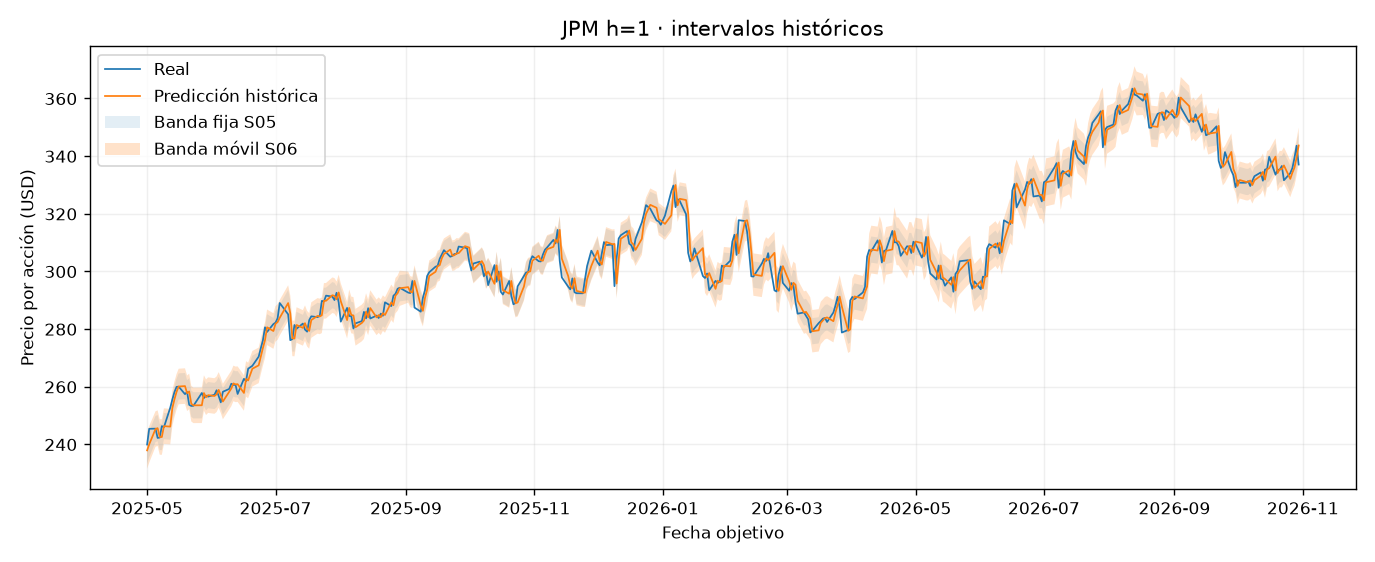

Values plotted in this chart, from the file beside it:
Ticker, origin_index, target_index, origin_date, target_date, actual_close, predicted_close, error, abs_error, lower_close, upper_close, interval_radius, covered, naive_predicted_close, naive_error, selected_model, horizon_sessions, rolling_lower_close, rolling_upper_close, rolling_radius_usd, rolling_calibration_n, rolling_covered
JPM, 2135, 2136, 2025-04-30, 2025-05-01, 239.9, 237.9, -2.031, 2.031, 233.3, 242.4, 4.547, True, 237.7, -2.206, ar1_1.0, 1, 231.5, 244.2, 6.369, 120, True
JPM, 2136, 2137, 2025-05-01, 2025-05-02, 245.4, 240, -5.391, 5.391, 235.4, 244.5, 4.547, False, 239.9, -5.461, ar1_1.0, 1, 233.6, 246.3, 6.369, 120, True
JPM, 2137, 2138, 2025-05-02, 2025-05-05, 245.4, 245.3, -0.1312, 0.1312, 240.7, 249.8, 4.547, True, 245.4, -0.04858, ar1_1.0, 1, 239.1, 251.4, 6.168, 120, True
JPM, 2138, 2139, 2025-05-05, 2025-05-06, 242.2, 245.6, 3.398, 3.398, 241, 250.1, 4.547, True, 245.4, 3.216, ar1_1.0, 1, 239.4, 251.8, 6.168, 120, True
JPM, 2139, 2140, 2025-05-06, 2025-05-07, 242.3, 242.5, 0.1985, 0.1985, 238, 247.1, 4.547, True, 242.2, -0.136, ar1_1.0, 1, 236.4, 248.7, 6.168, 120, True
JPM, 2140, 2141, 2025-05-07, 2025-05-08, 246.3, 242.5, -3.791, 3.791, 238, 247, 4.547, True, 242.3, -3.964, ar1_1.0, 1, 236.3, 248.7, 6.168, 120, True
JPM, 2141, 2142, 2025-05-08, 2025-05-09, 245.9, 246.3, 0.371, 0.371, 241.7, 250.8, 4.547, True, 246.3, 0.379, ar1_1.0, 1, 240.1, 252.5, 6.168, 120, True
JPM, 2142, 2143, 2025-05-09, 2025-05-12, 252.7, 246.1, -6.57, 6.57, 241.6, 250.7, 4.547, False, 245.9, -6.773, ar1_1.0, 1, 239.9, 252.3, 6.168, 120, False
JPM, 2143, 2144, 2025-05-12, 2025-05-13, 255.6, 252.5, -3.015, 3.015, 248, 257.1, 4.547, True, 252.7, -2.876, ar1_1.0, 1, 246.4, 258.7, 6.168, 120, True
JPM, 2144, 2145, 2025-05-13, 2025-05-14, 258.1, 255.6, -2.498, 2.498, 251.1, 260.2, 4.547, True, 255.6, -2.556, ar1_1.0, 1, 249.4, 261.8, 6.168, 120, True
JPM, 2145, 2146, 2025-05-14, 2025-05-15, 259.9, 258.2, -1.721, 1.721, 253.6, 262.7, 4.547, True, 258.1, -1.798, ar1_1.0, 1, 252, 264.4, 6.168, 120, True
JPM, 2146, 2147, 2025-05-15, 2025-05-16, 260, 260, 0.04705, 0.04705, 255.5, 264.6, 4.547, True, 259.9, -0.06802, ar1_1.0, 1, 253.9, 266.2, 6.168, 120, True
JPM, 2147, 2148, 2025-05-16, 2025-05-19, 257.4, 260.2, 2.802, 2.802, 255.6, 264.7, 4.547, True, 260, 2.604, ar1_1.0, 1, 254, 266.3, 6.168, 120, True
JPM, 2148, 2149, 2025-05-19, 2025-05-20, 258.2, 257.7, -0.4548, 0.4548, 253.2, 262.2, 4.547, True, 257.4, -0.7773, ar1_1.0, 1, 251.5, 263.9, 6.168, 120, True
JPM, 2149, 2150, 2025-05-20, 2025-05-21, 253.6, 258.3, 4.67, 4.67, 253.8, 262.9, 4.547, False, 258.2, 4.509, ar1_1.0, 1, 252.1, 264.5, 6.168, 120, True
JPM, 2150, 2151, 2025-05-21, 2025-05-22, 253.3, 254.1, 0.7675, 0.7675, 249.5, 258.6, 4.547, True, 253.6, 0.3595, ar1_1.0, 1, 247.9, 260.2, 6.168, 120, True
JPM, 2151, 2152, 2025-05-22, 2025-05-23, 253.3, 253.5, 0.1711, 0.1711, 248.9, 258, 4.547, True, 253.3, -0.03888, ar1_1.0, 1, 247.3, 259.7, 6.168, 120, True
JPM, 2152, 2153, 2025-05-23, 2025-05-27, 257.8, 253.5, -4.259, 4.259, 249, 258.1, 4.547, True, 253.3, -4.45, ar1_1.0, 1, 247.3, 259.7, 6.168, 120, True
JPM, 2153, 2154, 2025-05-27, 2025-05-28, 256, 257.8, 1.732, 1.732, 253.2, 262.3, 4.547, True, 257.8, 1.749, ar1_1.0, 1, 251.6, 263.9, 6.168, 120, True
JPM, 2154, 2155, 2025-05-28, 2025-05-29, 256.9, 256.3, -0.5754, 0.5754, 251.8, 260.9, 4.547, True, 256, -0.8551, ar1_1.0, 1, 250.1, 262.5, 6.168, 120, True
JPM, 2155, 2156, 2025-05-29, 2025-05-30, 256.5, 257, 0.5153, 0.5153, 252.5, 261.6, 4.547, True, 256.9, 0.3595, ar1_1.0, 1, 250.9, 263.2, 6.168, 120, True
JPM, 2156, 2157, 2025-05-30, 2025-06-02, 257.2, 256.7, -0.4277, 0.4277, 252.2, 261.3, 4.547, True, 256.5, -0.6413, ar1_1.0, 1, 250.6, 262.9, 6.168, 120, True
JPM, 2157, 2158, 2025-06-02, 2025-06-03, 258.7, 257.3, -1.398, 1.398, 252.8, 261.9, 4.547, True, 257.2, -1.564, ar1_1.0, 1, 251.2, 263.5, 6.168, 120, True
JPM, 2158, 2159, 2025-06-03, 2025-06-04, 256.7, 258.9, 2.116, 2.116, 254.3, 263.4, 4.547, True, 258.7, 1.992, ar1_1.0, 1, 252.7, 265, 6.168, 120, True
JPM, 2159, 2160, 2025-06-04, 2025-06-05, 254.5, 257, 2.497, 2.497, 252.5, 261.6, 4.547, True, 256.7, 2.206, ar1_1.0, 1, 250.9, 263.2, 6.168, 120, True
JPM, 2160, 2161, 2025-06-05, 2025-06-06, 258.2, 254.8, -3.374, 3.374, 250.3, 259.4, 4.547, True, 254.5, -3.673, ar1_1.0, 1, 248.7, 261, 6.168, 120, True
JPM, 2161, 2162, 2025-06-06, 2025-06-09, 259.2, 258.2, -0.9612, 0.9612, 253.7, 262.8, 4.547, True, 258.2, -0.9814, ar1_1.0, 1, 252.1, 264.4, 6.168, 120, True
JPM, 2162, 2163, 2025-06-09, 2025-06-10, 261, 259.3, -1.655, 1.655, 254.8, 263.9, 4.547, True, 259.2, -1.807, ar1_1.0, 1, 253.2, 265.5, 6.168, 120, True
JPM, 2163, 2164, 2025-06-10, 2025-06-11, 260.6, 261.1, 0.5515, 0.5515, 256.6, 265.7, 4.547, True, 261, 0.4372, ar1_1.0, 1, 254.9, 267.3, 6.168, 120, True
JPM, 2164, 2165, 2025-06-11, 2025-06-12, 260.6, 260.8, 0.1343, 0.1343, 256.2, 265.3, 4.547, True, 260.6, -0.08743, ar1_1.0, 1, 254.6, 266.9, 6.168, 120, True
JPM, 2165, 2166, 2025-06-12, 2025-06-13, 257.4, 260.8, 3.393, 3.393, 256.3, 265.4, 4.547, True, 260.6, 3.197, ar1_1.0, 1, 254.7, 267, 6.168, 120, True
JPM, 2166, 2167, 2025-06-13, 2025-06-16, 262.7, 257.8, -4.907, 4.907, 253.2, 262.3, 4.547, False, 257.4, -5.257, ar1_1.0, 1, 251.6, 264, 6.168, 120, True
JPM, 2167, 2168, 2025-06-16, 2025-06-17, 261.9, 262.6, 0.7635, 0.7635, 258.1, 267.2, 4.547, True, 262.7, 0.8162, ar1_1.0, 1, 256.5, 268.8, 6.168, 120, True
JPM, 2168, 2169, 2025-06-17, 2025-06-18, 266.2, 262.1, -4.073, 4.073, 257.6, 266.7, 4.547, True, 261.9, -4.314, ar1_1.0, 1, 256, 268.3, 6.168, 120, True
JPM, 2169, 2170, 2025-06-18, 2025-06-20, 267.2, 266.2, -1.013, 1.013, 261.7, 270.7, 4.547, True, 266.2, -1.011, ar1_1.0, 1, 260, 272.4, 6.168, 120, True
JPM, 2170, 2171, 2025-06-20, 2025-06-23, 270.4, 267.4, -3.018, 3.018, 262.8, 271.9, 4.547, True, 267.2, -3.177, ar1_1.0, 1, 261.2, 273.5, 6.168, 120, True
JPM, 2171, 2172, 2025-06-23, 2025-06-24, 273.3, 270.4, -2.847, 2.847, 265.9, 275, 4.547, True, 270.4, -2.905, ar1_1.0, 1, 264.3, 276.6, 6.168, 120, True
JPM, 2172, 2173, 2025-06-24, 2025-06-25, 276, 273.4, -2.645, 2.645, 268.8, 277.9, 4.547, True, 273.3, -2.721, ar1_1.0, 1, 267.2, 279.5, 6.168, 120, True
JPM, 2173, 2174, 2025-06-25, 2025-06-26, 280.6, 276.1, -4.469, 4.469, 271.6, 280.6, 4.547, True, 276, -4.557, ar1_1.0, 1, 269.9, 282.3, 6.168, 120, True
JPM, 2174, 2175, 2025-06-26, 2025-06-27, 279, 280.6, 1.599, 1.599, 276, 285.1, 4.547, True, 280.6, 1.594, ar1_1.0, 1, 274.4, 286.7, 6.168, 120, True
JPM, 2175, 2176, 2025-06-27, 2025-06-30, 281.7, 279.3, -2.421, 2.421, 274.7, 283.8, 4.547, True, 279, -2.721, ar1_1.0, 1, 273.1, 285.4, 6.168, 120, True
JPM, 2176, 2177, 2025-06-30, 2025-07-01, 282.2, 281.8, -0.3907, 0.3907, 277.2, 286.3, 4.547, True, 281.7, -0.4859, ar1_1.0, 1, 275.6, 288, 6.168, 120, True
JPM, 2177, 2178, 2025-07-01, 2025-07-02, 283.7, 282.4, -1.341, 1.341, 277.8, 286.9, 4.547, True, 282.2, -1.545, ar1_1.0, 1, 276.2, 288.6, 6.168, 120, True
JPM, 2178, 2179, 2025-07-02, 2025-07-03, 289, 283.9, -5.118, 5.118, 279.3, 288.4, 4.547, False, 283.7, -5.272, ar1_1.0, 1, 277.7, 290.1, 6.168, 120, True
JPM, 2179, 2180, 2025-07-03, 2025-07-07, 285.1, 289, 3.915, 3.915, 284.4, 293.5, 4.547, True, 289, 3.935, ar1_1.0, 1, 282.8, 295.2, 6.168, 120, True
JPM, 2180, 2181, 2025-07-07, 2025-07-08, 276.1, 285.5, 9.391, 9.391, 280.9, 290, 4.547, False, 285.1, 8.973, ar1_1.0, 1, 279.3, 291.7, 6.168, 120, False
JPM, 2181, 2182, 2025-07-08, 2025-07-09, 276.5, 276.7, 0.2697, 0.2697, 272.2, 281.3, 4.547, True, 276.1, -0.371, ar1_1.0, 1, 270.6, 282.9, 6.168, 120, True
JPM, 2182, 2183, 2025-07-09, 2025-07-10, 281.4, 276.7, -4.71, 4.71, 272.1, 281.2, 4.547, False, 276.5, -4.911, ar1_1.0, 1, 270.5, 282.8, 6.168, 120, True
JPM, 2183, 2184, 2025-07-10, 2025-07-11, 280.1, 281.4, 1.288, 1.288, 276.8, 285.9, 4.547, True, 281.4, 1.299, ar1_1.0, 1, 275.2, 287.5, 6.168, 120, True
JPM, 2184, 2185, 2025-07-11, 2025-07-14, 281.9, 280.4, -1.511, 1.511, 275.8, 284.9, 4.547, True, 280.1, -1.797, ar1_1.0, 1, 274.2, 286.5, 6.168, 120, True
JPM, 2185, 2186, 2025-07-14, 2025-07-15, 279.8, 282, 2.239, 2.239, 277.5, 286.6, 4.547, True, 281.9, 2.099, ar1_1.0, 1, 275.8, 288.2, 6.168, 120, True
JPM, 2186, 2187, 2025-07-15, 2025-07-16, 279.1, 280.1, 1.036, 1.036, 275.6, 284.6, 4.547, True, 279.8, 0.7127, ar1_1.0, 1, 273.9, 286.3, 6.168, 120, True
JPM, 2187, 2188, 2025-07-16, 2025-07-17, 283, 279.3, -3.728, 3.728, 274.8, 283.9, 4.547, True, 279.1, -3.984, ar1_1.0, 1, 273.2, 285.5, 6.168, 120, True
JPM, 2188, 2189, 2025-07-17, 2025-07-18, 284.4, 283.1, -1.302, 1.302, 278.5, 287.6, 4.547, True, 283, -1.338, ar1_1.0, 1, 276.9, 289.2, 6.168, 120, True
JPM, 2189, 2190, 2025-07-18, 2025-07-21, 284.1, 284.5, 0.4573, 0.4573, 280, 289.1, 4.547, True, 284.4, 0.2929, ar1_1.0, 1, 278.4, 290.7, 6.168, 120, True
JPM, 2190, 2191, 2025-07-21, 2025-07-22, 284.5, 284.3, -0.2071, 0.2071, 279.8, 288.9, 4.547, True, 284.1, -0.4491, ar1_1.0, 1, 278.2, 290.5, 6.168, 120, True
JPM, 2191, 2192, 2025-07-22, 2025-07-23, 289.7, 284.7, -4.997, 4.997, 280.2, 289.3, 4.547, False, 284.5, -5.204, ar1_1.0, 1, 278.6, 290.9, 6.168, 120, True
JPM, 2192, 2193, 2025-07-23, 2025-07-24, 289.5, 289.7, 0.1895, 0.1895, 285.2, 294.3, 4.547, True, 289.7, 0.2051, ar1_1.0, 1, 283.6, 295.9, 6.168, 120, True
JPM, 2193, 2194, 2025-07-24, 2025-07-25, 291.6, 289.8, -1.777, 1.777, 285.2, 294.3, 4.547, True, 289.5, -2.021, ar1_1.0, 1, 283.6, 296, 6.168, 120, True
JPM, 2194, 2195, 2025-07-25, 2025-07-28, 291.2, 291.7, 0.4723, 0.4723, 287.2, 296.2, 4.547, True, 291.6, 0.332, ar1_1.0, 1, 285.5, 297.9, 6.168, 120, True
... 318 more rows
